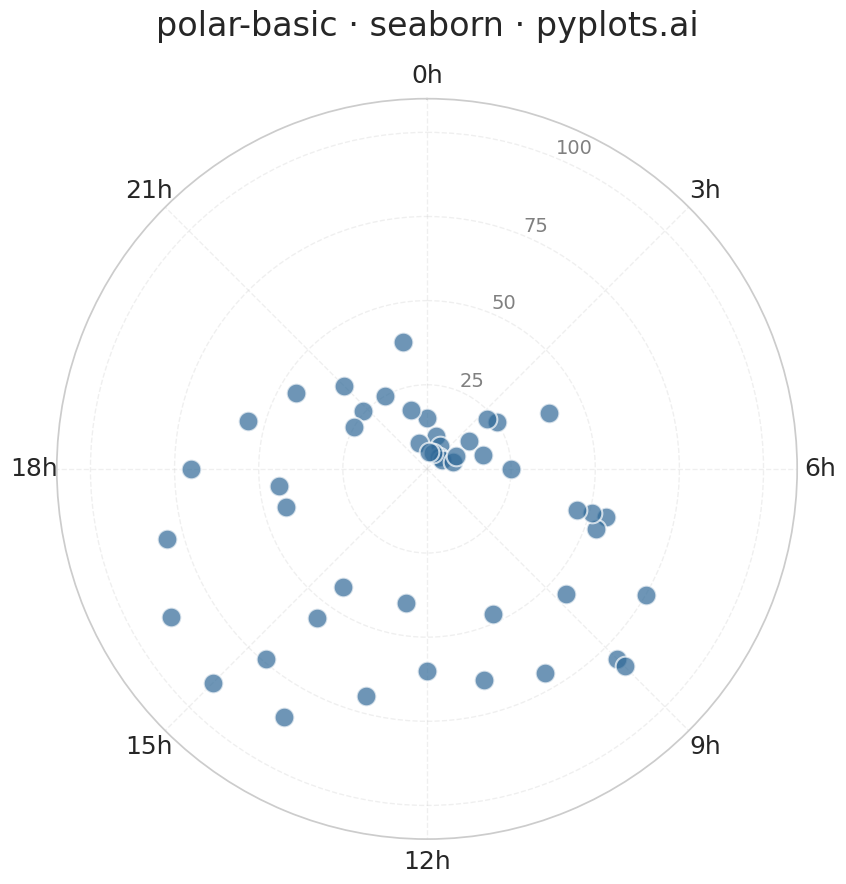

This chart was generated by the following Python code:
""" pyplots.ai
polar-basic: Basic Polar Chart
Library: seaborn 0.13.2 | Python 3.13.11
Quality: 88/100 | Created: 2025-12-14
"""

import matplotlib.pyplot as plt
import numpy as np
import seaborn as sns


# Set seaborn style for aesthetics
sns.set_theme(style="whitegrid")

# Data: Hourly activity pattern (24-hour cycle)
np.random.seed(42)

# Generate hourly data points (activity levels throughout the day)
hours = np.array([0, 1, 2, 3, 4, 5, 6, 7, 8, 9, 10, 11, 12, 13, 14, 15, 16, 17, 18, 19, 20, 21, 22, 23])

# Activity levels with realistic daily pattern (low at night, peak in afternoon)
activity = np.array([15, 10, 8, 5, 5, 8, 25, 55, 75, 80, 70, 65, 60, 70, 85, 90, 88, 80, 70, 55, 45, 35, 25, 18])

# Add some variation with additional data points
n_extra = 24
extra_hours = np.random.uniform(0, 24, n_extra)
extra_activity = 40 + 30 * np.sin((extra_hours - 6) * np.pi / 12) + np.random.randn(n_extra) * 15
extra_activity = np.clip(extra_activity, 5, 100)

# Combine all data
all_hours = np.concatenate([hours, extra_hours])
all_activity = np.concatenate([activity, extra_activity])

# Convert hours to radians (clock-like: 0h at top, clockwise)
theta = (all_hours / 24) * 2 * np.pi

# Create polar plot (figsize 16x9 at dpi=300 gives 4800x2700)
fig = plt.figure(figsize=(16, 9))
ax = fig.add_subplot(111, polar=True)

# Set clock-like orientation: 0 at top, clockwise
ax.set_theta_zero_location("N")
ax.set_theta_direction(-1)

# Plot data points using scatter with seaborn styling
ax.scatter(theta, all_activity, c="#306998", s=200, alpha=0.7, edgecolors="white", linewidths=1.5)

# Configure angular axis (hours) at standard clock positions
hour_labels = ["0h", "3h", "6h", "9h", "12h", "15h", "18h", "21h"]
hour_angles = [(h / 24) * 2 * np.pi for h in [0, 3, 6, 9, 12, 15, 18, 21]]
ax.set_xticks(hour_angles)
ax.set_xticklabels(hour_labels, fontsize=18)

# Configure radial axis (activity level)
ax.set_ylim(0, 110)
ax.set_yticks([25, 50, 75, 100])
ax.set_yticklabels(["25", "50", "75", "100"], fontsize=14, color="gray")

# Subtle gridlines
ax.grid(True, alpha=0.3, linestyle="--")

# Title
ax.set_title("polar-basic · seaborn · pyplots.ai", fontsize=24, pad=20)

plt.tight_layout()
plt.savefig("plot.png", dpi=300)
